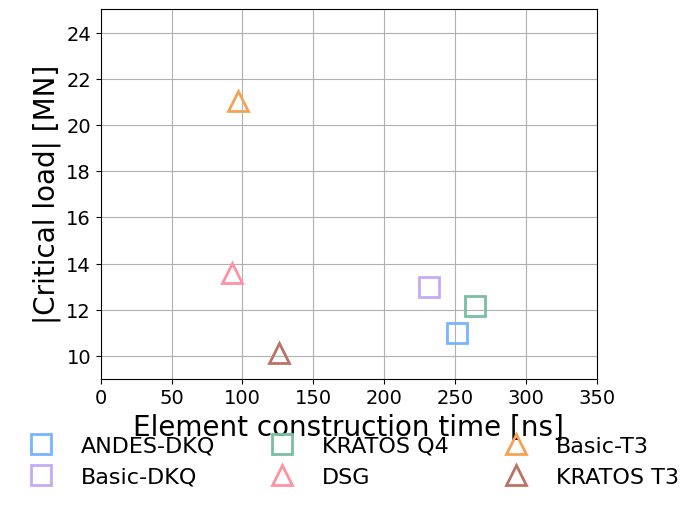
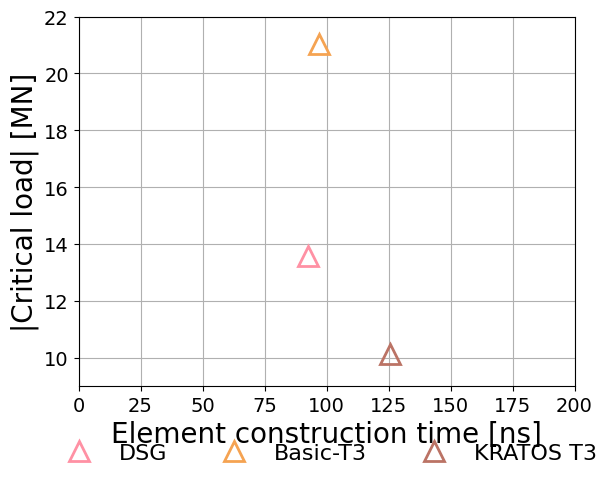
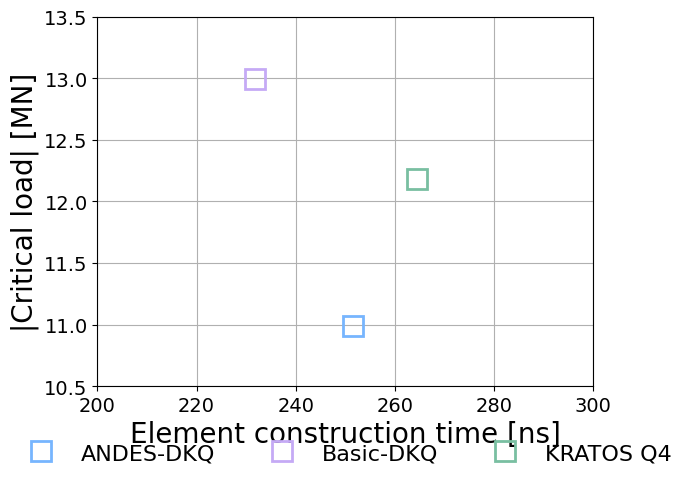

Python code for these plots, in order:
# -*- coding: utf-8 -*-
"""
Created on Fri Mar 17 18:37:12 2017

[redacted]
"""

#===============================================
#
#       stability chs plots
#
#===============================================



import matplotlib.pyplot as plt
import numpy as np

myfontsize = 20
labelfontsize = 14
#===============================================================================
## Set style of plots
font = {'family' : 'sans-serif',
        'family' : 'Arial',
        'style'  : 'normal',
        'weight' : 'normal',
        'size'   : labelfontsize}

plt.rc('font', **font)
plt.rc('font', serif='Helvetica Neue') 
#plt.rcParams['font.family'] = 'Arial'
plt.ticklabel_format(style='sci', axis='y', scilimits=(1e-4,10000))
#===============================================================================

DSG_r = [92.33,13.57]
Basic_T3 = [96.94,21.04]
KRATOS_T3 = [125.59,10.12]

ANDES_DKQ = [251.59,10.99]
BASIC_DKQ = [231.87,12.99]
kratos_q4 = [264.41,	12.18]


#colors
ANDESDKQ = '#77B5FE'        #blue
ANDESBasic = '#C5AAF5'      #purple
KRATOSQUAD = '#79BFA1'      #green

DSG = '#FF91A4'             #salmon
DSGBasic = '#F5A352'        #orange
KRATOSTRI = '#BB7365'       #brown


#Plot graph ------------------------------------------------------------------

fig = plt.figure(1)
plt.plot(ANDES_DKQ[0],ANDES_DKQ[1],
         markeredgecolor = ANDESDKQ, linestyle='None', markerfacecolor= 'None', 
         markersize = 15.0, marker='s', markeredgewidth = 2.0,
         label = 'ANDES-DKQ',antialiased=True)

plt.plot(BASIC_DKQ[0],BASIC_DKQ[1],
         markeredgecolor = ANDESBasic, linestyle='None', markerfacecolor= 'None', 
         markersize = 15.0, marker='s', markeredgewidth = 2.0,
         label = 'Basic-DKQ',antialiased=True)

plt.plot(kratos_q4[0],kratos_q4[1],
         markeredgecolor = KRATOSQUAD, linestyle='None', markerfacecolor= 'None', 
         markersize = 15.0, marker='s', markeredgewidth = 2.0,
         label = 'KRATOS Q4',antialiased=True)

plt.plot(DSG_r[0],DSG_r[1],
         markeredgecolor = DSG, linestyle='None', markerfacecolor= 'None', 
         markersize = 15.0, marker='^', markeredgewidth = 2.0,
         label = 'DSG',antialiased=True)

plt.plot(Basic_T3[0],Basic_T3[1],
         markeredgecolor = DSGBasic, linestyle='None', markerfacecolor= 'None', 
         markersize = 15.0, marker='^', markeredgewidth = 2.0,
         label = 'Basic-T3',antialiased=True)

plt.plot(KRATOS_T3[0],KRATOS_T3[1],
         markeredgecolor = KRATOSTRI, linestyle='None', markerfacecolor= 'None', 
         markersize = 15.0, marker='^', markeredgewidth = 2.0,
         label = 'KRATOS T3',antialiased=True)

plt.legend(loc=9,bbox_to_anchor=(0.5, -0.1), ncol=3, frameon=False,fontsize=labelfontsize+2)
#plt.legend(loc = 1,frameon=False,fontsize=labelfontsize)
plt.xlabel('Element construction time [ns]',fontsize=myfontsize)
plt.ylabel('|Critical load| [MN]',fontsize=myfontsize)
plt.ylim([9,25])
plt.xlim([0,350])
plt.grid()
plt.tick_params(labelsize=labelfontsize)
#plt.savefig('stability_chs_ACCURACY_COST.pdf',bbox_inches="tight")




fig = plt.figure(2)
plt.plot(DSG_r[0],DSG_r[1],
         markeredgecolor = DSG, linestyle='None', markerfacecolor= 'None', 
         markersize = 15.0, marker='^', markeredgewidth = 2.0,
         label = 'DSG',antialiased=True)

plt.plot(Basic_T3[0],Basic_T3[1],
         markeredgecolor = DSGBasic, linestyle='None', markerfacecolor= 'None', 
         markersize = 15.0, marker='^', markeredgewidth = 2.0,
         label = 'Basic-T3',antialiased=True)

plt.plot(KRATOS_T3[0],KRATOS_T3[1],
         markeredgecolor = KRATOSTRI, linestyle='None', markerfacecolor= 'None', 
         markersize = 15.0, marker='^', markeredgewidth = 2.0,
         label = 'KRATOS T3',antialiased=True)

plt.legend(loc=9,bbox_to_anchor=(0.5, -0.1), ncol=3, frameon=False,fontsize=labelfontsize+2)
#plt.legend(loc = 1,frameon=False,fontsize=labelfontsize)
plt.xlabel('Element construction time [ns]',fontsize=myfontsize)
plt.ylabel('|Critical load| [MN]',fontsize=myfontsize)
plt.ylim([9,22])
plt.xlim([0,200])
plt.grid()
plt.tick_params(labelsize=labelfontsize)
#plt.savefig('stability_chs_ACCURACY_COST_tri.pdf',bbox_inches="tight")



fig = plt.figure(3)
plt.plot(ANDES_DKQ[0],ANDES_DKQ[1],
         markeredgecolor = ANDESDKQ, linestyle='None', markerfacecolor= 'None', 
         markersize = 15.0, marker='s', markeredgewidth = 2.0,
         label = 'ANDES-DKQ',antialiased=True)

plt.plot(BASIC_DKQ[0],BASIC_DKQ[1],
         markeredgecolor = ANDESBasic, linestyle='None', markerfacecolor= 'None', 
         markersize = 15.0, marker='s', markeredgewidth = 2.0,
         label = 'Basic-DKQ',antialiased=True)

plt.plot(kratos_q4[0],kratos_q4[1],
         markeredgecolor = KRATOSQUAD, linestyle='None', markerfacecolor= 'None', 
         markersize = 15.0, marker='s', markeredgewidth = 2.0,
         label = 'KRATOS Q4',antialiased=True)

plt.legend(loc=9,bbox_to_anchor=(0.5, -0.1), ncol=3, frameon=False,fontsize=labelfontsize+2)
#plt.legend(loc = 1,frameon=False,fontsize=labelfontsize)
plt.xlabel('Element construction time [ns]',fontsize=myfontsize)
plt.ylabel('|Critical load| [MN]',fontsize=myfontsize)
plt.ylim([10.5,13.5])
plt.xlim([200,300])
plt.grid()
plt.tick_params(labelsize=labelfontsize)
plt.savefig('stability_chs_ACCURACY_COST_quad.pdf',bbox_inches="tight")





plt.show()

